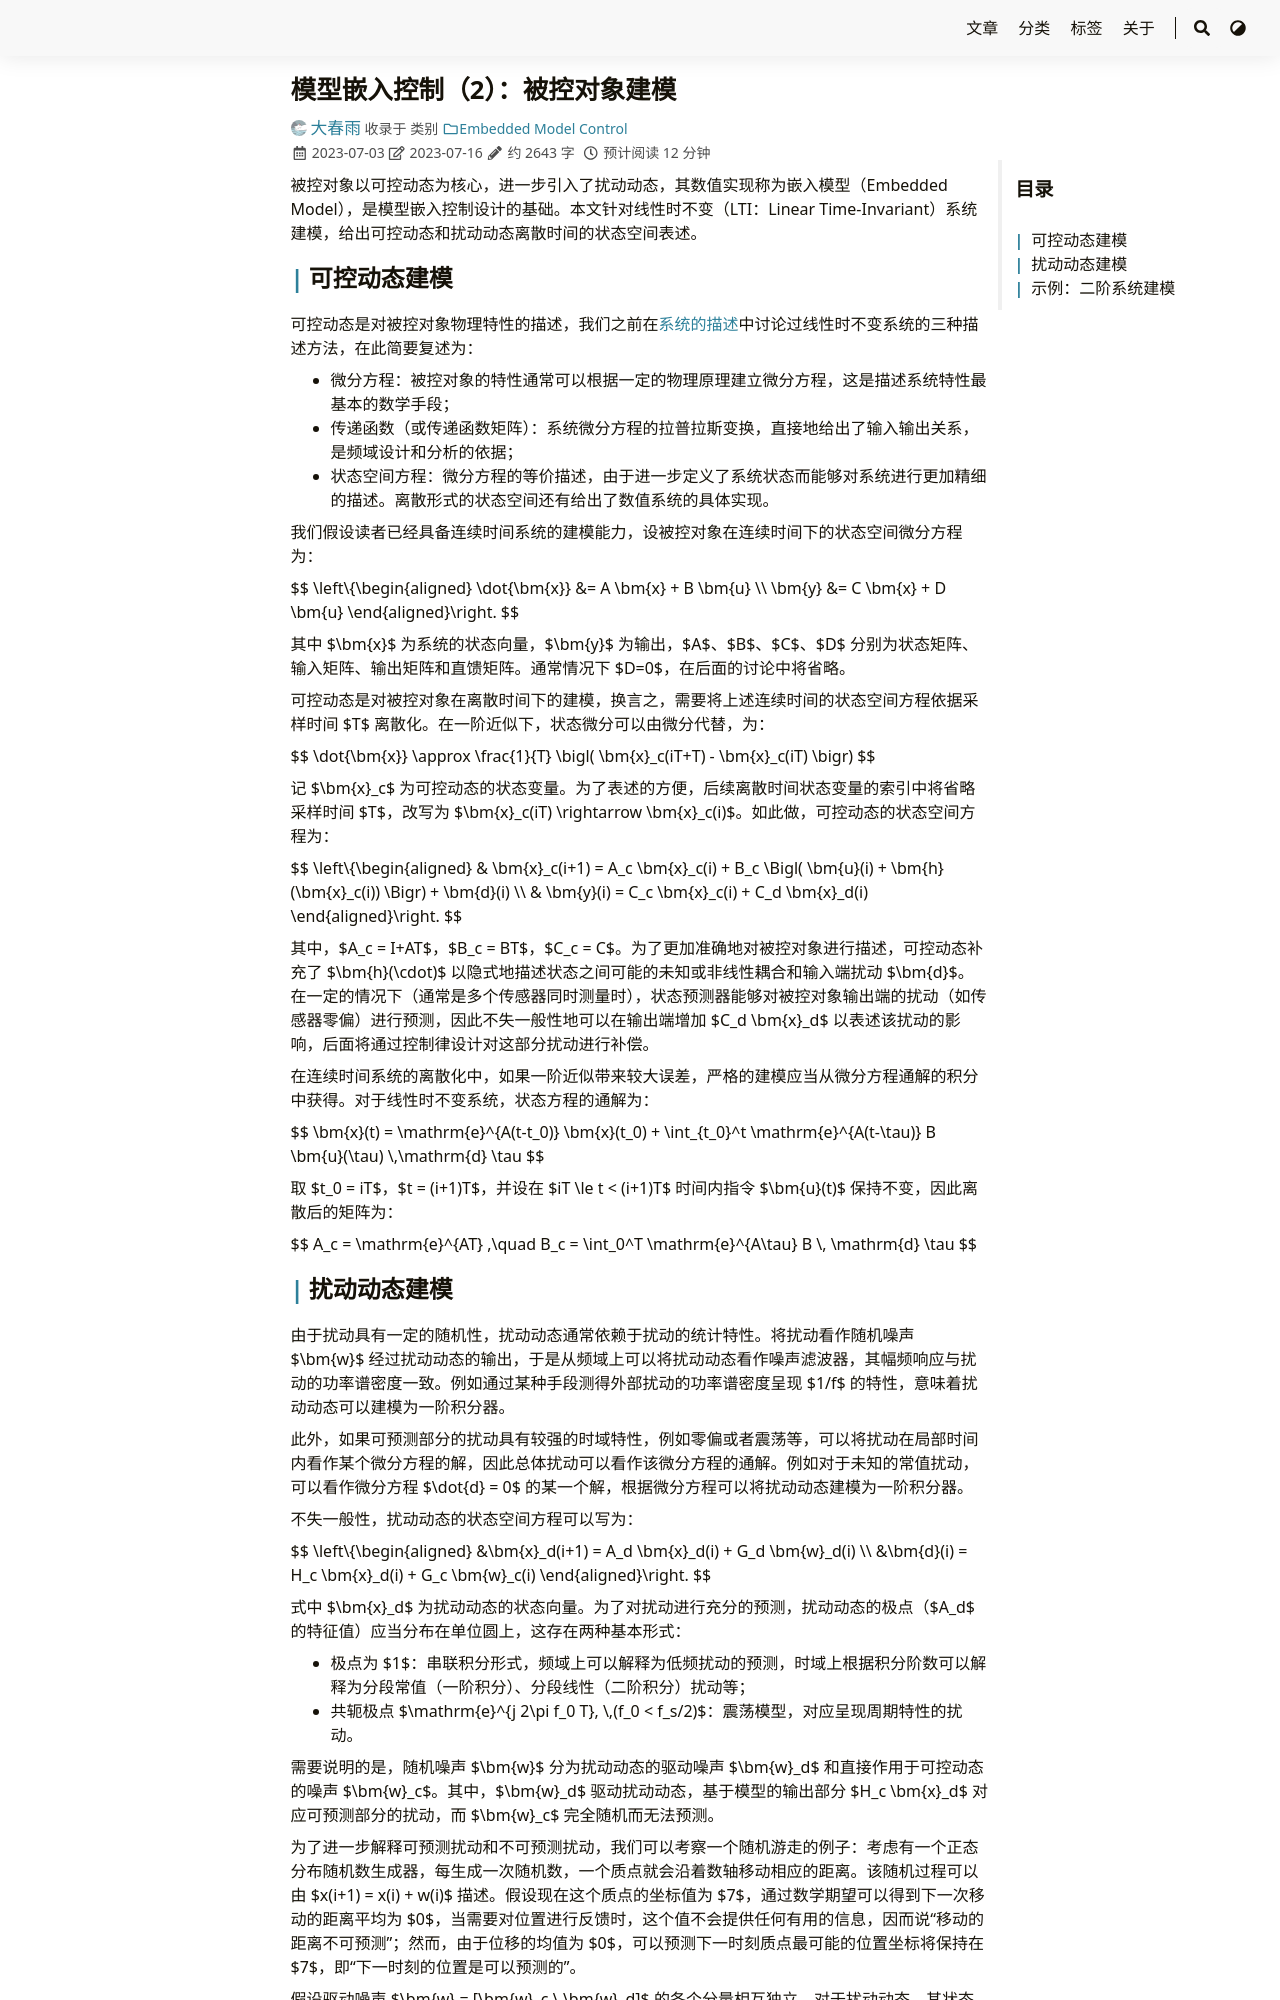

repository: iChunyu/iChunyu.github.io · page: emc02-plant/index.html · generator: sphinx

---
title: "模型嵌入控制（2）：被控对象建模"
date: 2023-07-03T13:43:36+08:00
tags: ["EMC","模型嵌入控制"]
categories: ["Embedded Model Control"]
draft: false
---

被控对象以可控动态为核心，进一步引入了扰动动态，其数值实现称为嵌入模型（Embedded Model），是模型嵌入控制设计的基础。本文针对线性时不变（LTI：Linear Time-Invariant）系统建模，给出可控动态和扰动动态离散时间的状态空间表述。

<!--more-->

## 可控动态建模

可控动态是对被控对象物理特性的描述，我们之前在[系统的描述]({{< ref "../../control/MC01-SysDiscription/index.md" >}})中讨论过线性时不变系统的三种描述方法，在此简要复述为：

- 微分方程：被控对象的特性通常可以根据一定的物理原理建立微分方程，这是描述系统特性最基本的数学手段；
- 传递函数（或传递函数矩阵）：系统微分方程的拉普拉斯变换，直接地给出了输入输出关系，是频域设计和分析的依据；
- 状态空间方程：微分方程的等价描述，由于进一步定义了系统状态而能够对系统进行更加精细的描述。离散形式的状态空间还有给出了数值系统的具体实现。

我们假设读者已经具备连续时间系统的建模能力，设被控对象在连续时间下的状态空间微分方程为：

{{< math >}}$$
\left\{\begin{aligned}
    \dot{\bm{x}} &= A \bm{x} + B \bm{u} \\
    \bm{y} &= C \bm{x} + D \bm{u}
\end{aligned}\right.
$${{< /math >}}

其中 {{< math >}}$\bm{x}${{< /math >}} 为系统的状态向量，{{< math >}}$\bm{y}${{< /math >}} 为输出，{{< math >}}$A${{< /math >}}、{{< math >}}$B${{< /math >}}、{{< math >}}$C${{< /math >}}、{{< math >}}$D${{< /math >}} 分别为状态矩阵、输入矩阵、输出矩阵和直馈矩阵。通常情况下 {{< math >}}$D=0${{< /math >}}，在后面的讨论中将省略。

可控动态是对被控对象在离散时间下的建模，换言之，需要将上述连续时间的状态空间方程依据采样时间 {{< math >}}$T${{< /math >}} 离散化。在一阶近似下，状态微分可以由微分代替，为：

{{< math >}}$$
    \dot{\bm{x}} \approx \frac{1}{T} \bigl( \bm{x}_c(iT+T) - \bm{x}_c(iT) \bigr)
$${{< /math >}}

记 {{< math >}}$\bm{x}_c${{< /math >}} 为可控动态的状态变量。为了表述的方便，后续离散时间状态变量的索引中将省略采样时间 {{< math >}}$T${{< /math >}}，改写为 {{< math >}}$\bm{x}_c(iT) \rightarrow \bm{x}_c(i)${{< /math >}}。如此做，可控动态的状态空间方程为：

{{< math >}}$$
\left\{\begin{aligned}
    & \bm{x}_c(i+1) = A_c \bm{x}_c(i) + B_c \Bigl( \bm{u}(i) + \bm{h}(\bm{x}_c(i)) \Bigr) + \bm{d}(i) \\
    & \bm{y}(i) = C_c \bm{x}_c(i) + C_d \bm{x}_d(i)
\end{aligned}\right.
$${{< /math >}}

其中，{{< math >}}$A_c = I+AT${{< /math >}}，{{< math >}}$B_c = BT${{< /math >}}，{{< math >}}$C_c = C${{< /math >}}。为了更加准确地对被控对象进行描述，可控动态补充了 {{< math >}}$\bm{h}(\cdot)${{< /math >}} 以隐式地描述状态之间可能的未知或非线性耦合和输入端扰动 {{< math >}}$\bm{d}${{< /math >}}。在一定的情况下（通常是多个传感器同时测量时），状态预测器能够对被控对象输出端的扰动（如传感器零偏）进行预测，因此不失一般性地可以在输出端增加 {{< math >}}$C_d \bm{x}_d${{< /math >}} 以表述该扰动的影响，后面将通过控制律设计对这部分扰动进行补偿。

在连续时间系统的离散化中，如果一阶近似带来较大误差，严格的建模应当从微分方程通解的积分中获得。对于线性时不变系统，状态方程的通解为：

{{< math >}}$$
\bm{x}(t) = \mathrm{e}^{A(t-t_0)} \bm{x}(t_0) + \int_{t_0}^t \mathrm{e}^{A(t-\tau)} B \bm{u}(\tau) \,\mathrm{d} \tau
$${{< /math >}}

取 {{< math >}}$t_0 = iT${{< /math >}}，{{< math >}}$t = (i+1)T${{< /math >}}，并设在 {{< math >}}$iT \le t < (i+1)T${{< /math >}} 时间内指令 {{< math >}}$\bm{u}(t)${{< /math >}} 保持不变，因此离散后的矩阵为：

{{< math >}}$$
A_c = \mathrm{e}^{AT} ,\quad B_c = \int_0^T \mathrm{e}^{A\tau} B \, \mathrm{d} \tau
$${{< /math >}}
